Labelled photos from "data", an image-classification folder in magahisca/dfruitdisease. The possible labels are: anthracnose, cactus virus X, healthy, stem canker.

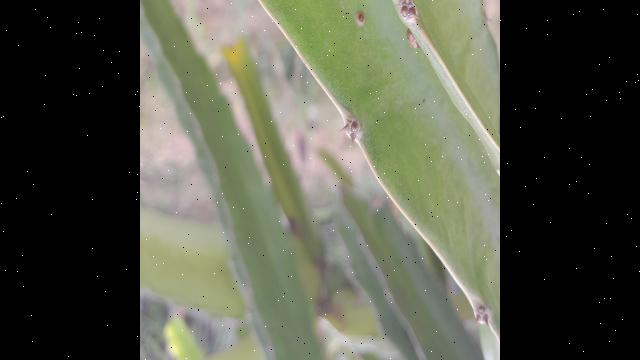
Label: stem canker

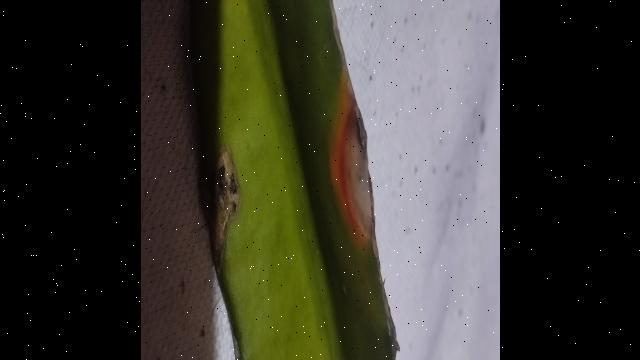
Label: anthracnose

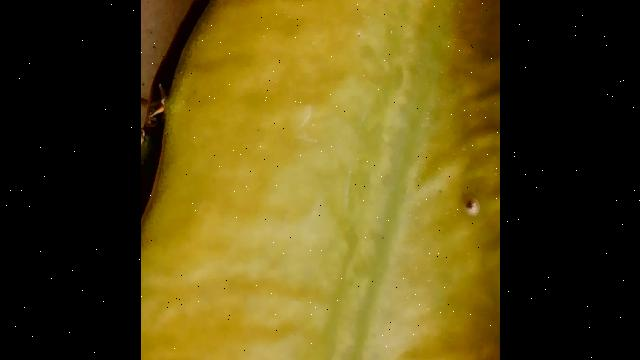
Label: cactus virus X

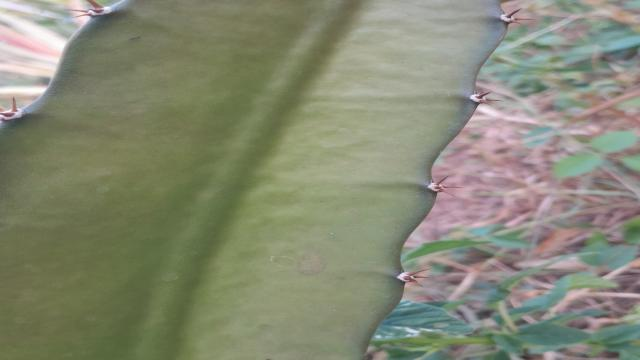
Label: healthy

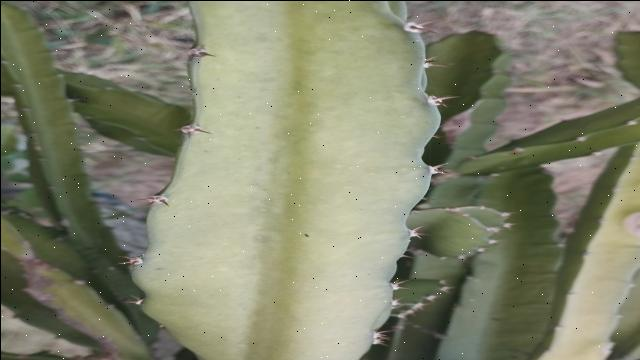
Label: healthy

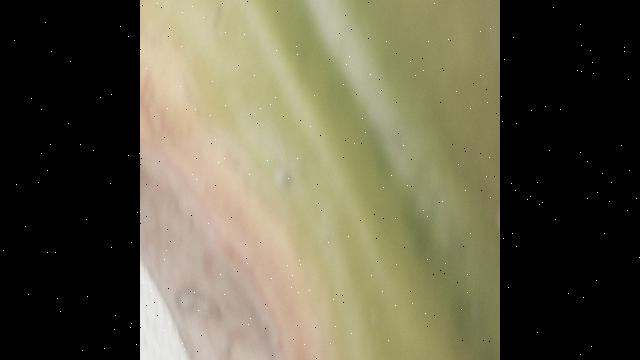
Label: anthracnose
